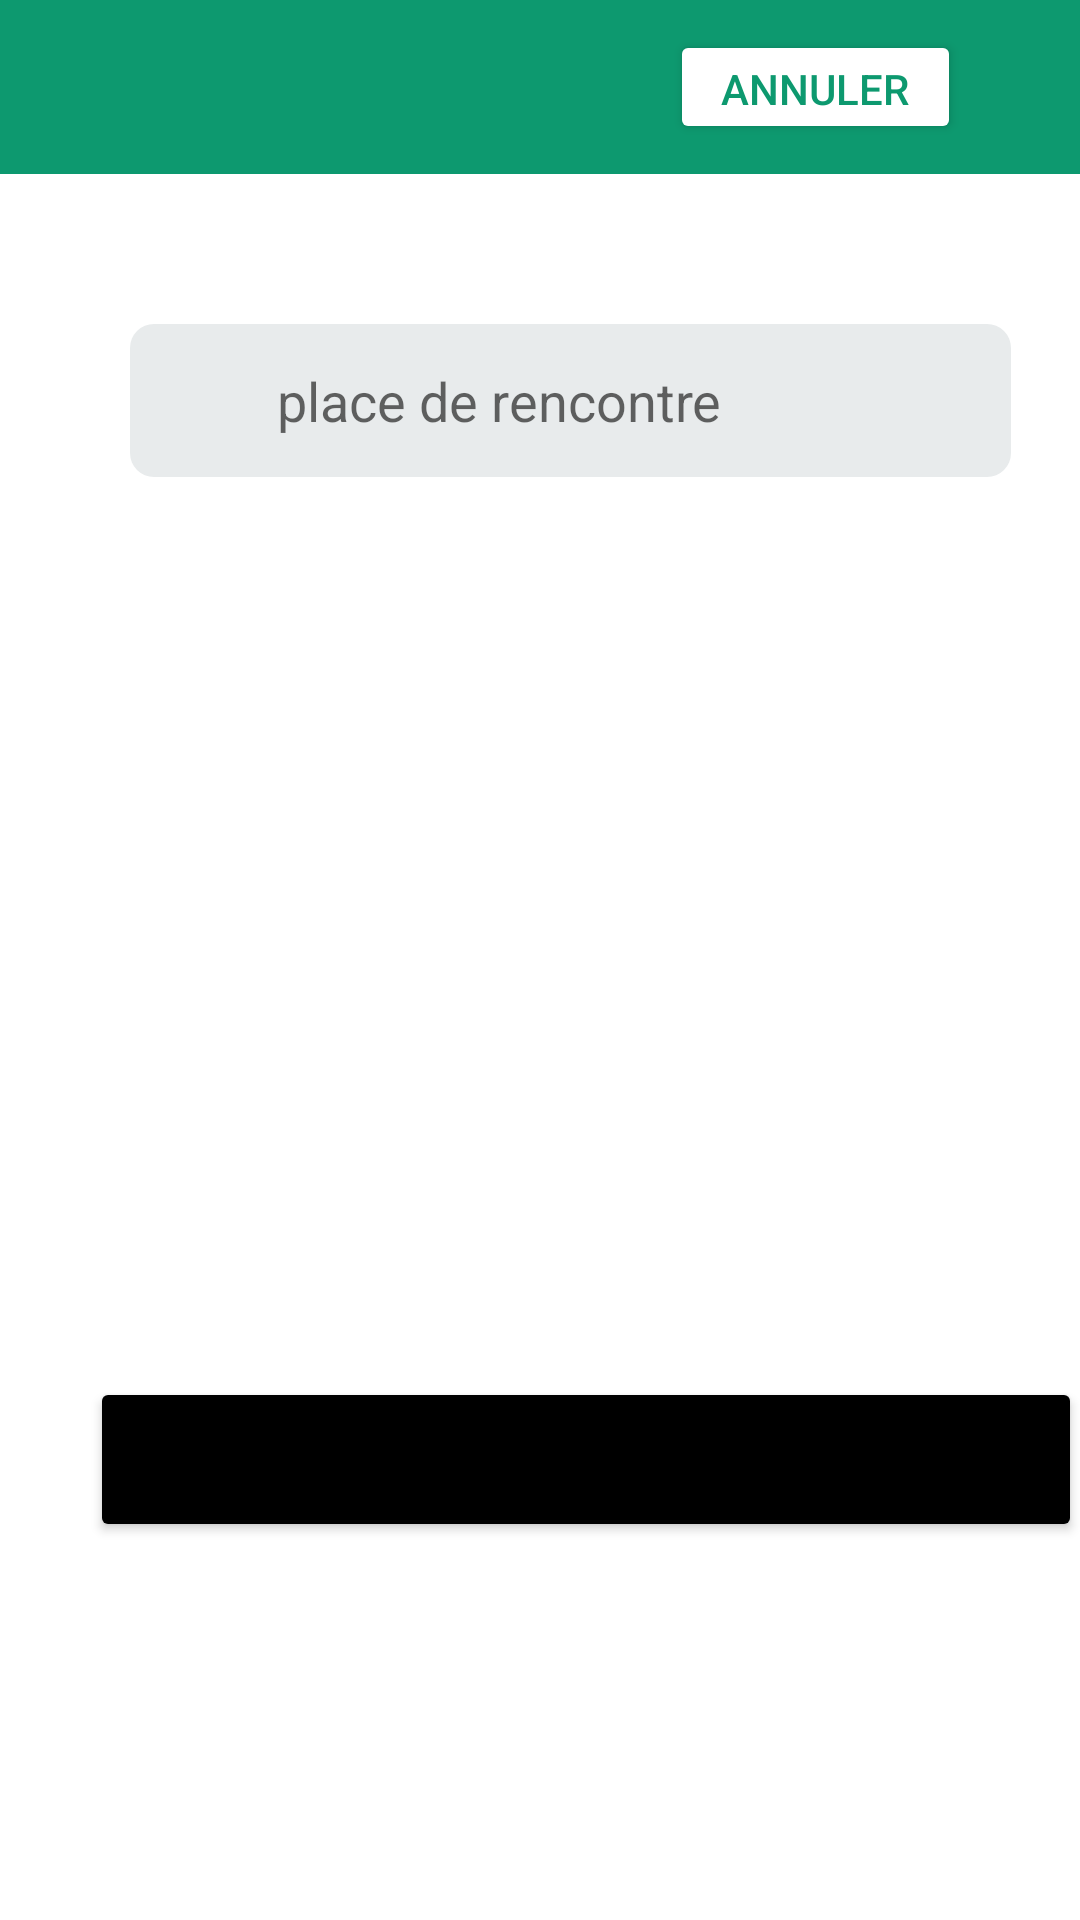

This screen was rendered from an Android layout file. Write that file and the resources it references.
<!-- AndroidManifest.xml: application theme AppTheme -->
<!-- res/layout/enrout_place.xml -->
<LinearLayout android:orientation="vertical" android:minWidth="25px" android:minHeight="25px" android:layout_width="match_parent" android:layout_height="match_parent" android:id="@+id/linearLayoutOfAll" xmlns:app="http://schemas.android.com/apk/res-auto" xmlns:android="http://schemas.android.com/apk/res/android"><LinearLayout android:orientation="horizontal" android:minWidth="25px" android:minHeight="25px" android:layout_width="match_parent" android:layout_height="58dp" android:id="@+id/linearLayoutTop" android:background="#0d996f"><ImageButton android:id="@+id/imageView1" android:layout_width="wrap_content" android:layout_height="wrap_content" android:src="@drawable/leftarricone" android:layout_marginTop="17dp" android:layout_marginLeft="10dp" android:background="@color/mtrl_btn_transparent_bg_color" /><Button android:text="Annuler" android:layout_width="97.0dp" android:layout_height="38.0dp" android:layout_marginTop="10.0dp" android:id="@+id/button1" android:freezesText="false" android:textColor="#0d996f" android:backgroundTint="#ffffffff" app:cornerRadius="80dp" android:layout_marginLeft="640px" /></LinearLayout><LinearLayout android:orientation="horizontal" android:minWidth="25px" android:minHeight="25px" android:layout_width="293.7dp" android:layout_height="51.0dp" android:id="@+id/linearLayout2" android:layout_marginTop="150px" android:background="@drawable/diagnostics1" android:layout_marginLeft="130px"><ImageView android:src="@drawable/map" android:layout_width="37.3dp" android:layout_height="53.0dp" android:id="@+id/map" android:layout_marginLeft="20px" /><AutoCompleteTextView android:inputType="textMultiLine" android:layout_width="235.3dp" android:layout_height="51.0dp" android:id="@+id/editTextrout" android:layout_marginLeft="5dp" android:hint="place de rencontre" android:freezesText="false" android:background="#E8EBEC" app:cornerRadius="50dp" /></LinearLayout><Button android:text="Confirmer la demande" android:layout_width="330.7dp" android:layout_height="55.0dp" android:id="@+id/button3" android:layout_marginTop="300dp" android:layout_marginLeft="30.0dp" android:layout_marginRight="10.0dp" android:textAllCaps="false" app:backgroundTint="#ff000000" android:backgroundTint="#0d996f" app:cornerRadius="80dp" /></LinearLayout>
<!-- resources referenced by this layout -->
<resources>
  <!-- drawable diagnostics1 (drawable) -->
  <shape android:shape="rectangle" xmlns:android="http://schemas.android.com/apk/res/android"><corners android:radius="8dp" /><solid android:color="#E8EBEC" /></shape>
  <style name="AppTheme" parent="Theme.MaterialComponents.Light.NoActionBar"><item name="colorPrimary">@color/colorPrimary</item><item name="colorPrimaryDark">#0d996f</item><item name="colorAccent">@color/colorAccent</item><item name="android:windowLightStatusBar">true</item></style>
  <!-- not gathered from this repository: default colours our renderer supplied (Android Studio template values) -->
  <color name="colorPrimary">#FF6200EE</color>
  <color name="colorAccent">#FF03DAC5</color>
</resources>
